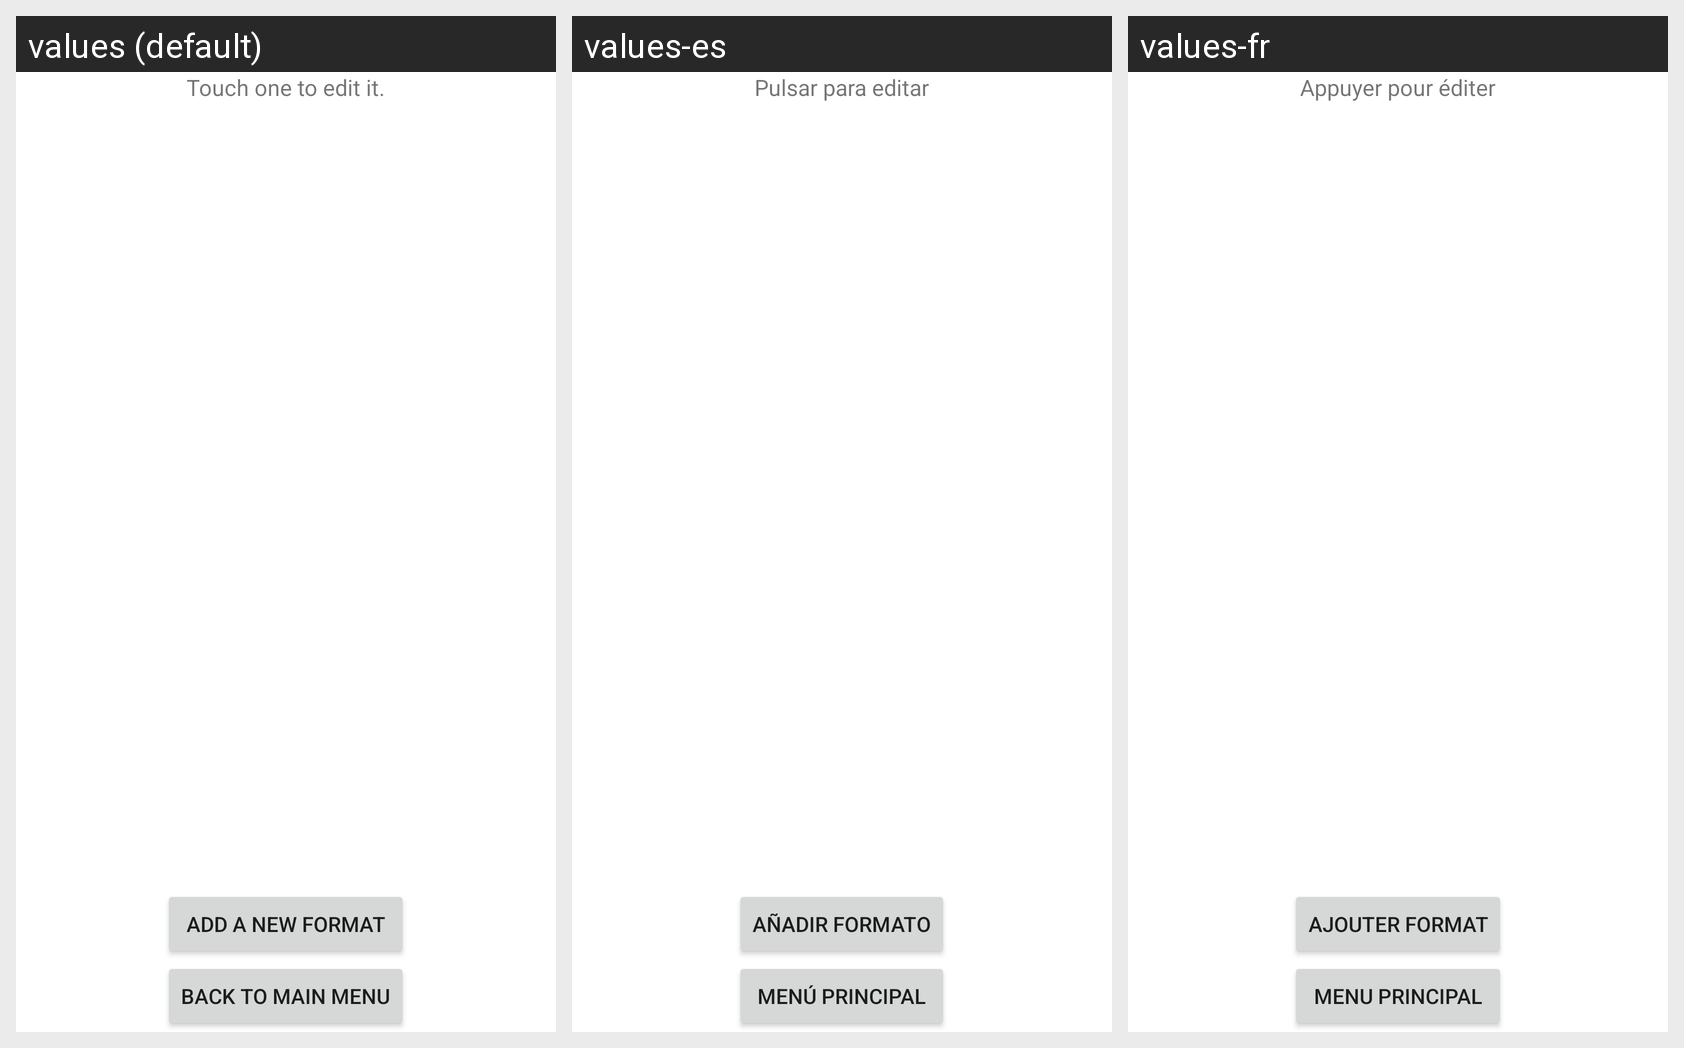

Translations of the strings shown on this Android screen, per locale in the grid:
Android screen res/layout/cslist.xml rendered under 3 locales, left to right: values (default), values-es, values-fr. Device: Nexus 5 (rendered at 1080×1920; each locale shown at half size, 540×960, under a caption strip naming it); theme Theme.MaterialComponents.DayNight.NoActionBar.
Strings drawn on this screen, with the default value and each locale's value (text and hints the layout hard-codes appear in the picture but are not listed):

touchonetoeditit
  values: Touch one to edit it.
  values-es: Pulsar para editar
  values-fr: Appuyer pour éditer

addone
  values: Add a new format
  values-es: Añadir Formato
  values-fr: Ajouter format

backtomainmenu
  values: Back to Main menu
  values-es: Menú principal
  values-fr: Menu principal
